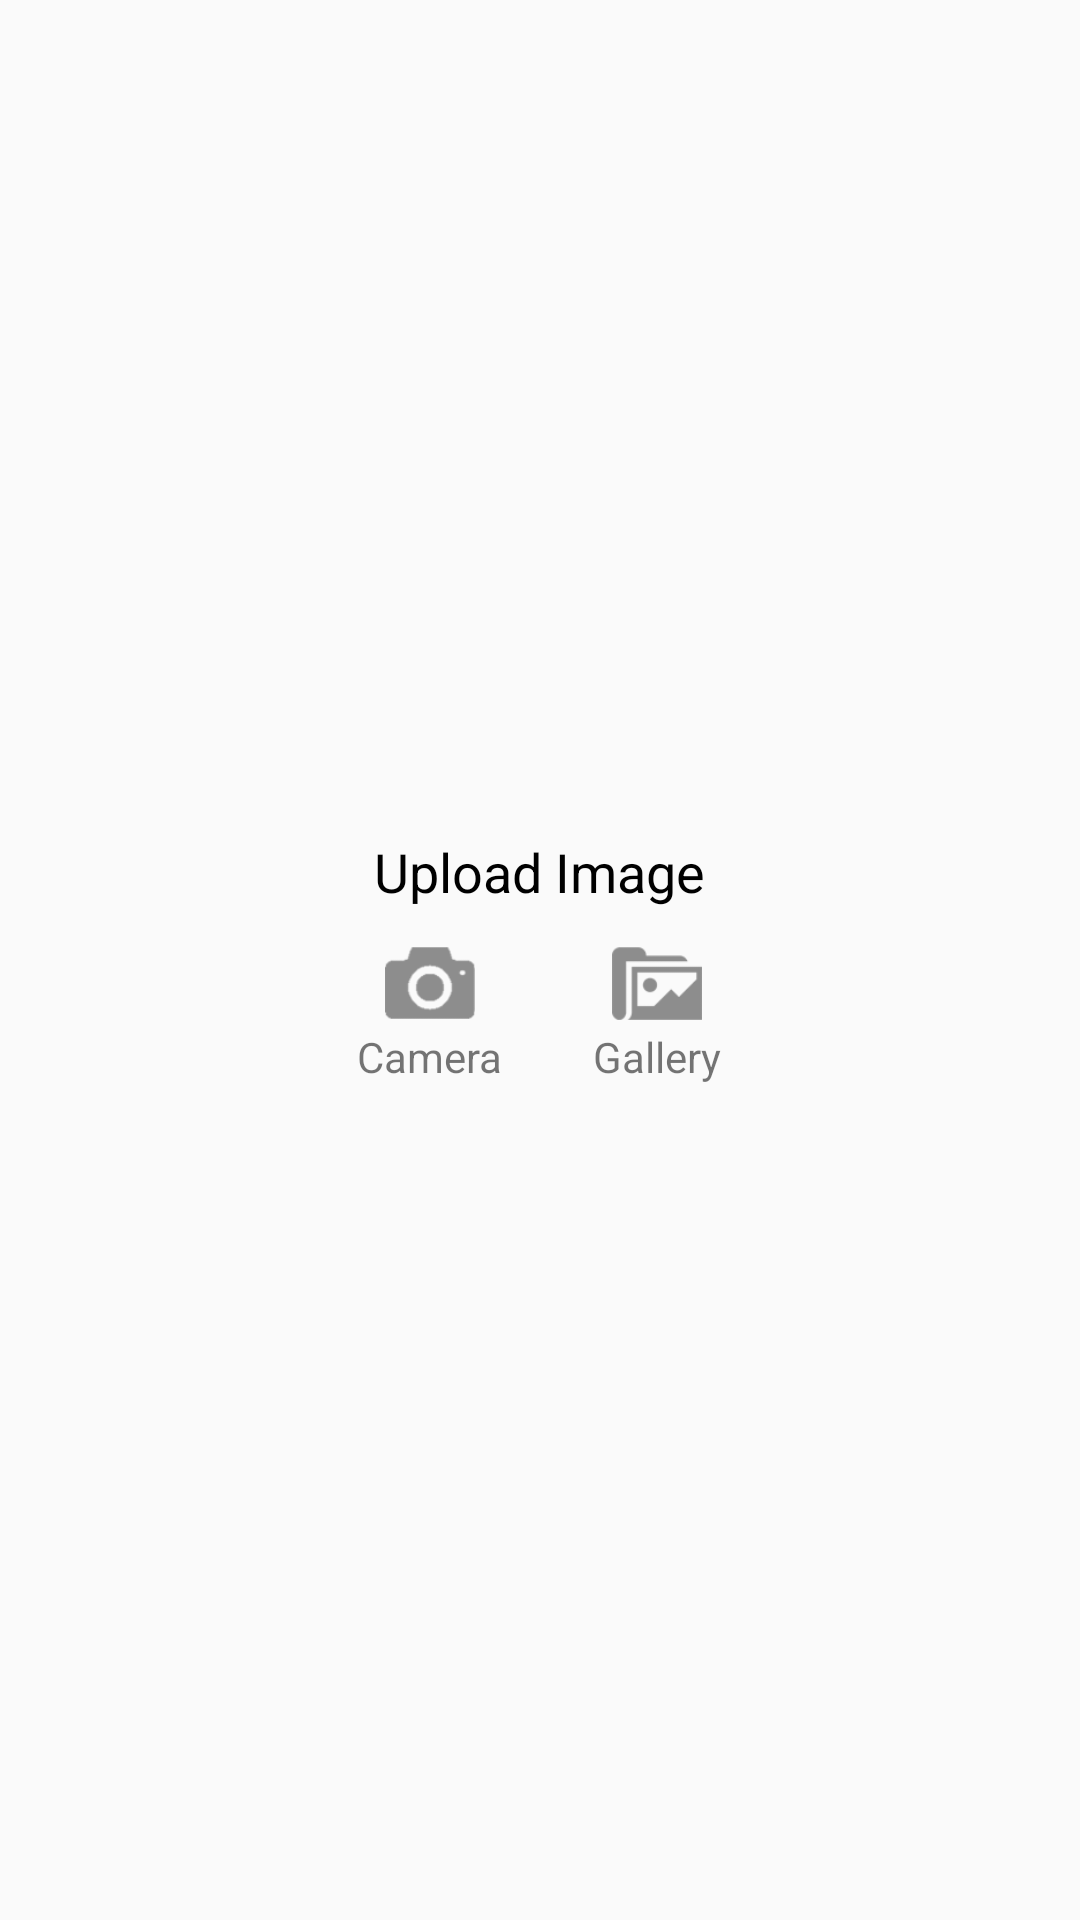

Here is an Android app screen rendered from its layout file. Give the layout XML and the strings, colors and styles it references.
<!-- AndroidManifest.xml: application theme AppTheme -->
<!-- res/layout/fragment_iamge_list.xml -->
<RelativeLayout xmlns:android="http://schemas.android.com/apk/res/android"
    android:layout_width="match_parent"
    android:layout_height="match_parent">


    <LinearLayout
        android:id="@+id/llUploadImage"
        android:layout_width="wrap_content"
        android:layout_height="wrap_content"
        android:orientation="vertical"
        android:layout_centerInParent="true">
        <TextView
            android:id="@+id/txtView"
            android:layout_width="wrap_content"
            android:layout_height="wrap_content"
            android:text="Upload Image"
            android:textSize="18sp"
            android:visibility="visible"
            android:textColor="@color/colorBlack"
            android:layout_gravity="center"
            android:layout_marginBottom="10dp"/>
        <LinearLayout
            android:layout_width="wrap_content"
            android:layout_height="wrap_content"
            android:orientation="horizontal"
            android:layout_gravity="center">
            <LinearLayout
                android:id="@+id/llUploadCamra"
                android:layout_width="wrap_content"
                android:layout_height="wrap_content"
                android:clickable="true"
                android:foreground="?attr/selectableItemBackground"
                android:layout_centerInParent="true"
                android:layout_marginRight="30dp"
                android:orientation="vertical">
                <ImageView
                    android:id="@+id/imgCamera"
                    android:layout_width="30dp"
                    android:layout_height="30dp"
                    android:src="@drawable/camera"
                    android:layout_gravity="center_horizontal"/>

                <TextView
                    android:id="@+id/tapImage"
                    android:layout_width="wrap_content"
                    android:layout_height="wrap_content"
                    android:text="Camera"
                    android:layout_centerInParent="true"/>

            </LinearLayout>
            <LinearLayout
                android:id="@+id/llUploadGallery"
                android:layout_width="wrap_content"
                android:layout_height="wrap_content"
                android:clickable="true"
                android:foreground="?attr/selectableItemBackground"
                android:layout_centerInParent="true"
                android:orientation="vertical">
                <ImageView
                    android:id="@+id/imgGallery"
                    android:layout_width="30dp"
                    android:layout_height="30dp"
                    android:src="@drawable/gallery"
                    android:layout_gravity="center_horizontal"/>

                <TextView
                    android:layout_width="wrap_content"
                    android:layout_height="wrap_content"
                    android:text="Gallery"
                    android:layout_centerInParent="true"/>

            </LinearLayout>
        </LinearLayout>
    </LinearLayout>
    <androidx.core.widget.ContentLoadingProgressBar
        android:id="@+id/progressPaginationLoading"
        style="?android:attr/progressBarStyle"
        android:layout_width="100dp"
        android:layout_height="100dp"
        android:layout_centerInParent="true"
        android:visibility="gone" />
</RelativeLayout>
<!-- resources referenced by this layout -->
<resources>
  <color name="colorBlack">#000000</color>
  <!-- drawable camera: webp bitmap (drawable-v24, 824 bytes) -->
  <!-- drawable gallery: webp bitmap (drawable-v24, 752 bytes) -->
  <style name="AppTheme" parent="Theme.AppCompat.Light.DarkActionBar">
          
          <item name="colorPrimary">@color/colorPrimary</item>
          <item name="colorPrimaryDark">@color/colorPrimaryDark</item>
          <item name="colorAccent">@color/colorAccent</item>
      </style>
  <color name="colorPrimary">#008577</color>
  <color name="colorPrimaryDark">#00574B</color>
  <color name="colorAccent">#D81B60</color>
</resources>
